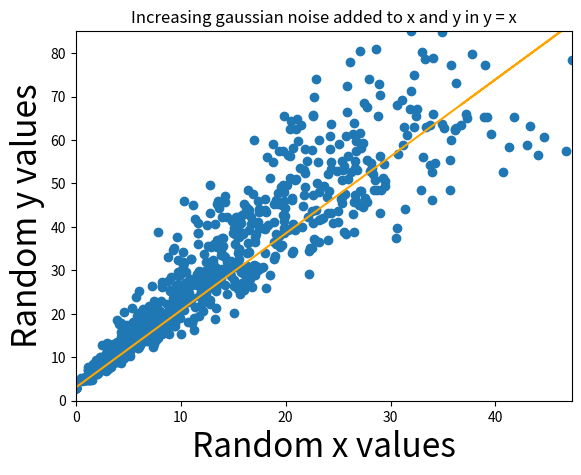

The matplotlib source for this figure:
import matplotlib.pyplot as plt
import numpy as np

xValues, yValues = [], []
scatteredness = 0.2
m = 2
c = 3
for i in range(40):
    for j in range(40-i):
        xValues.append(i + i*np.random.normal(0,scatteredness))
        yValues.append(m*i + i*np.random.normal(0,scatteredness) + c)
xValues.append(100)
yValues.append(10000)
plt.xlabel('Random x values', fontsize = 24)
plt.ylabel('Random y values', fontsize = 24)
plt.title('Increasing gaussian noise added to x and y in y = x')

# once problem is solved, try removing outlier (100,10000) by
# uncommenting (remove ''') following lines:
xValues = xValues[:-1]
yValues = yValues[:-1]

# Estimating m
n = len(xValues)
xValues = np.array(xValues)
#write formulae of numerator and denominator of m below:-
mNum = n*np.sum(xValues*yValues) - np.sum(xValues)*np.sum(yValues)
mDen = n*np.sum(xValues*xValues) - np.sum(xValues)*np.sum(xValues)
mEst = mNum/mDen


# Estimating c
# write formulae for c below:-
cEst = (sum(yValues) - m*sum(xValues))/n
print(cEst)

# dropping outlier/last element (100,10000) only in the view to zoomin:-
plt.xlim(0,max(xValues[:-1]))
plt.ylim(0,max(yValues[:-1]))

plt.scatter(xValues, yValues)

# uncomment following to show estimated line fit in orange:-
plt.plot(xValues, mEst*xValues + cEst, color='orange')

plt.show()
